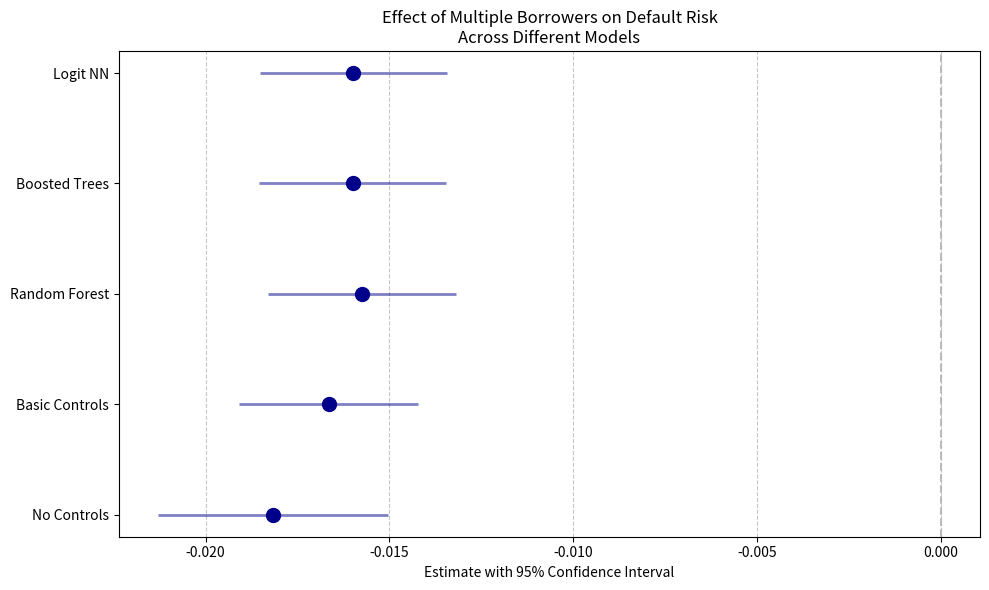

Recreate this plot in Python.
import matplotlib.pyplot as plt
import numpy as np

# Data from the results table
models = ['No Controls', 'Basic Controls', 'Random Forest', 'Boosted Trees', 'Logit NN']
estimates = [-0.018161, -0.016652, -0.015743, -0.016000, -0.015981]
lower_ci = [-0.021293, -0.019090, -0.018308, -0.018538, -0.018526]
upper_ci = [-0.015029, -0.014213, -0.013179, -0.013463, -0.013436]

# Create figure and axis
fig, ax = plt.subplots(figsize=(10, 6))

# Plot estimates and confidence intervals
y_positions = np.arange(len(models))
ax.scatter(estimates, y_positions, color='darkblue', s=100, zorder=3)

# Plot confidence intervals
for i in range(len(models)):
    ax.hlines(y=y_positions[i], xmin=lower_ci[i], xmax=upper_ci[i], 
              color='darkblue', alpha=0.5, linewidth=2, zorder=2)

# Customize the plot
ax.set_yticks(y_positions)
ax.set_yticklabels(models)
ax.grid(True, axis='x', linestyle='--', alpha=0.7, zorder=1)

# Add a vertical line at x=0
ax.axvline(x=0, color='gray', linestyle='--', alpha=0.5, zorder=1)

# Labels and title
ax.set_xlabel('Estimate with 95% Confidence Interval')
ax.set_title('Effect of Multiple Borrowers on Default Risk\nAcross Different Models')

# Adjust layout
plt.tight_layout()

# Save the plot
plt.savefig('estimates_plot.png', dpi=300, bbox_inches='tight')